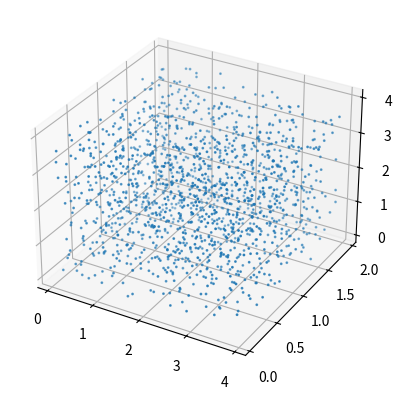

Write the Python code that produced this figure.
#!/usr/bin/env python3
# -*- coding: utf-8 -*-
#
# to use, simply type on the terminal: python3 randomDroplet.py
#
# Import the modules
#
import numpy as np
import matplotlib.pyplot as plt
from mpl_toolkits.mplot3d import Axes3D
#
# These inputs are just examples. 
# Tune them according to your case
#
lx      = 4.0  # domain dimension along x
ly      = 2.0  # domain dimension along y
lz      = 4.0  # domain dimension along z
nx      = 1024 # points along x
ny      = 512  # points along y 
nz      = 1024 # points along x
ppd     = 32   # grid points per diameter (of the dispersed phase)
alpha   = 0.05 # gas/liquid volume fraction
doWrite = 1    # write or not the results in bub.in
dp_dist = 1.2  # normalized intra-droplets distance
#
# Preliminary calculations
#
dx = lx/nx
dy = ly/ny
dz = lz/nz
d  = ppd*dx
V  = lx*ly*lz
Vb = 4/3.*np.pi*(d/2)**3
nb = int(np.floor(alpha*V/Vb))
#
# Generation of the random dispersed 
# phase distribution
# 
xb = np.zeros(nb)
zb = np.zeros(nb)
yb = np.zeros(nb)
domchk = np.zeros(6)
for i in range(nb):
    #print(i)
    pen_chk = True
    while pen_chk:
        #
        xb[i] = np.random.rand()*lx
        yb[i] = np.random.rand()*ly
        zb[i] = np.random.rand()*lz
        chk = np.zeros(i)
        # 
        domchk[0] = xb[i]-d/2 < 0
        domchk[1] = yb[i]-d/2 < 0
        domchk[2] = zb[i]-d/2 < 0
        domchk[3] = xb[i]+d/2 > lx
        domchk[4] = yb[i]+d/2 > ly
        domchk[5] = zb[i]+d/2 > lz
        # 
        if np.sum(domchk)==0:
            for j in range(i):
                chk[j] =  ((xb[j]-xb[i])**2 +
                           (yb[j]-yb[i])**2 +
                           (zb[j]-zb[i])**2)**0.5 < d*dp_dist
        #       
            if np.sum(chk)>=1:
               pen_chk = True
            else:
               pen_chk = False
#
fig = plt.figure()
ax  = fig.add_subplot(111, projection='3d')
ax.scatter(xb,yb,zb,s=Vb*1e3)
#
# print the bub.in files
#
if doWrite:
    f = open("bub.in","w")
    for i in range(nb):
        f.write("%.15f %.15f %.15f %.15f \n" %(xb[i],yb[i],zb[i],d/2))
    f.close()
    
    
